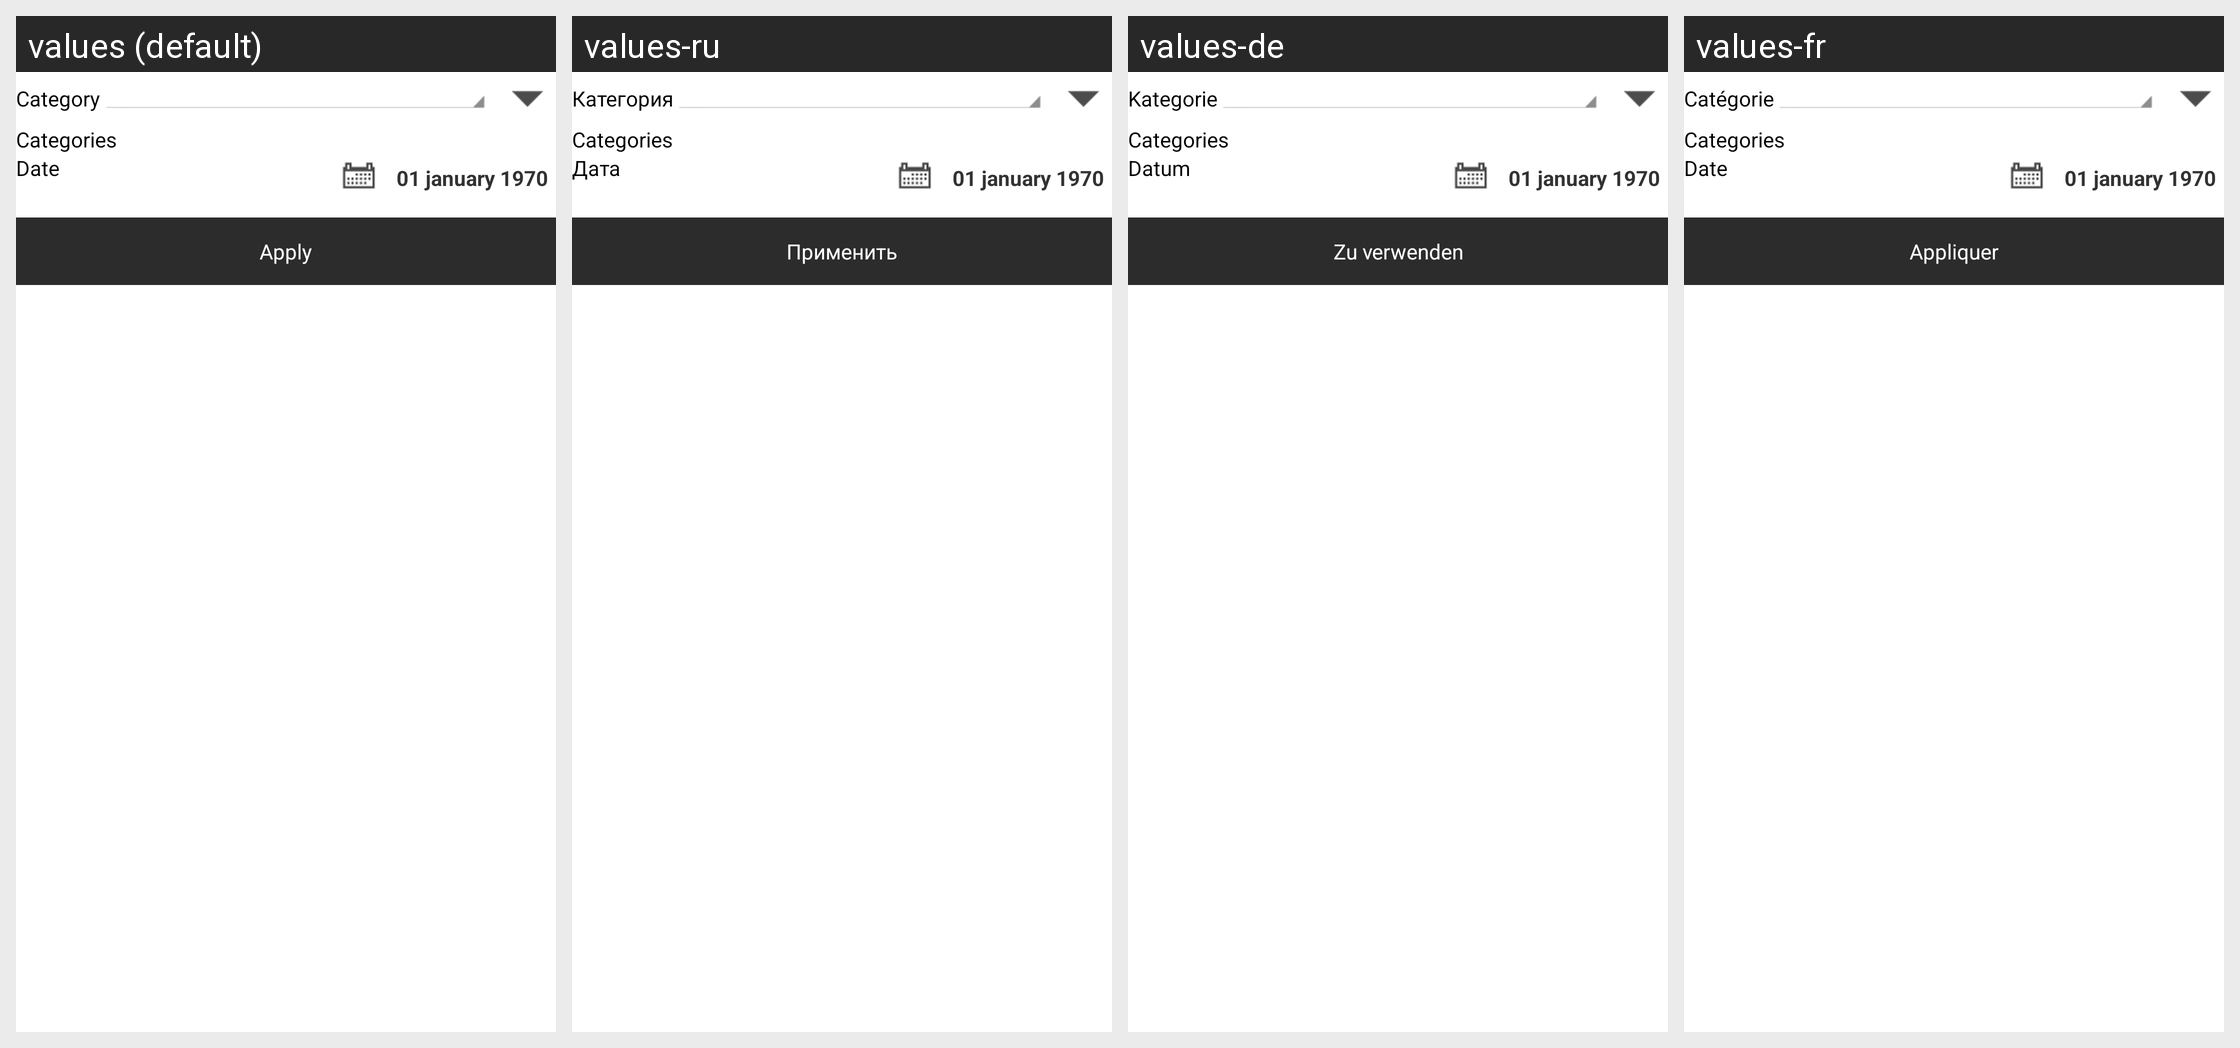

Strings drawn on this Android screen and how each of the app's shown locales translates them:
Android screen res/layout/filter_consumed_time.xml rendered under 4 locales, left to right: values (default), values-ru, values-de, values-fr. Device: Nexus 5 (rendered at 1080×1920; each locale shown at half size, 540×960, under a caption strip naming it); theme android:Theme.Light.NoTitleBar.Fullscreen.
Other locales in the repository, not shown: values-en-rUS.
Strings drawn on this screen, with the default value and each locale's value (text and hints the layout hard-codes, and strings that could not be matched under every locale, appear in the picture but are not listed):

category
  values: Category
  values-ru: Категория
  values-de: Kategorie
  values-fr: Catégorie

from_layout3
  values: Date
  values-ru: Дата
  values-de: Datum
  values-fr: Date

from_layout9
  values: Apply
  values-ru: Применить
  values-de: Zu verwenden
  values-fr: Appliquer
